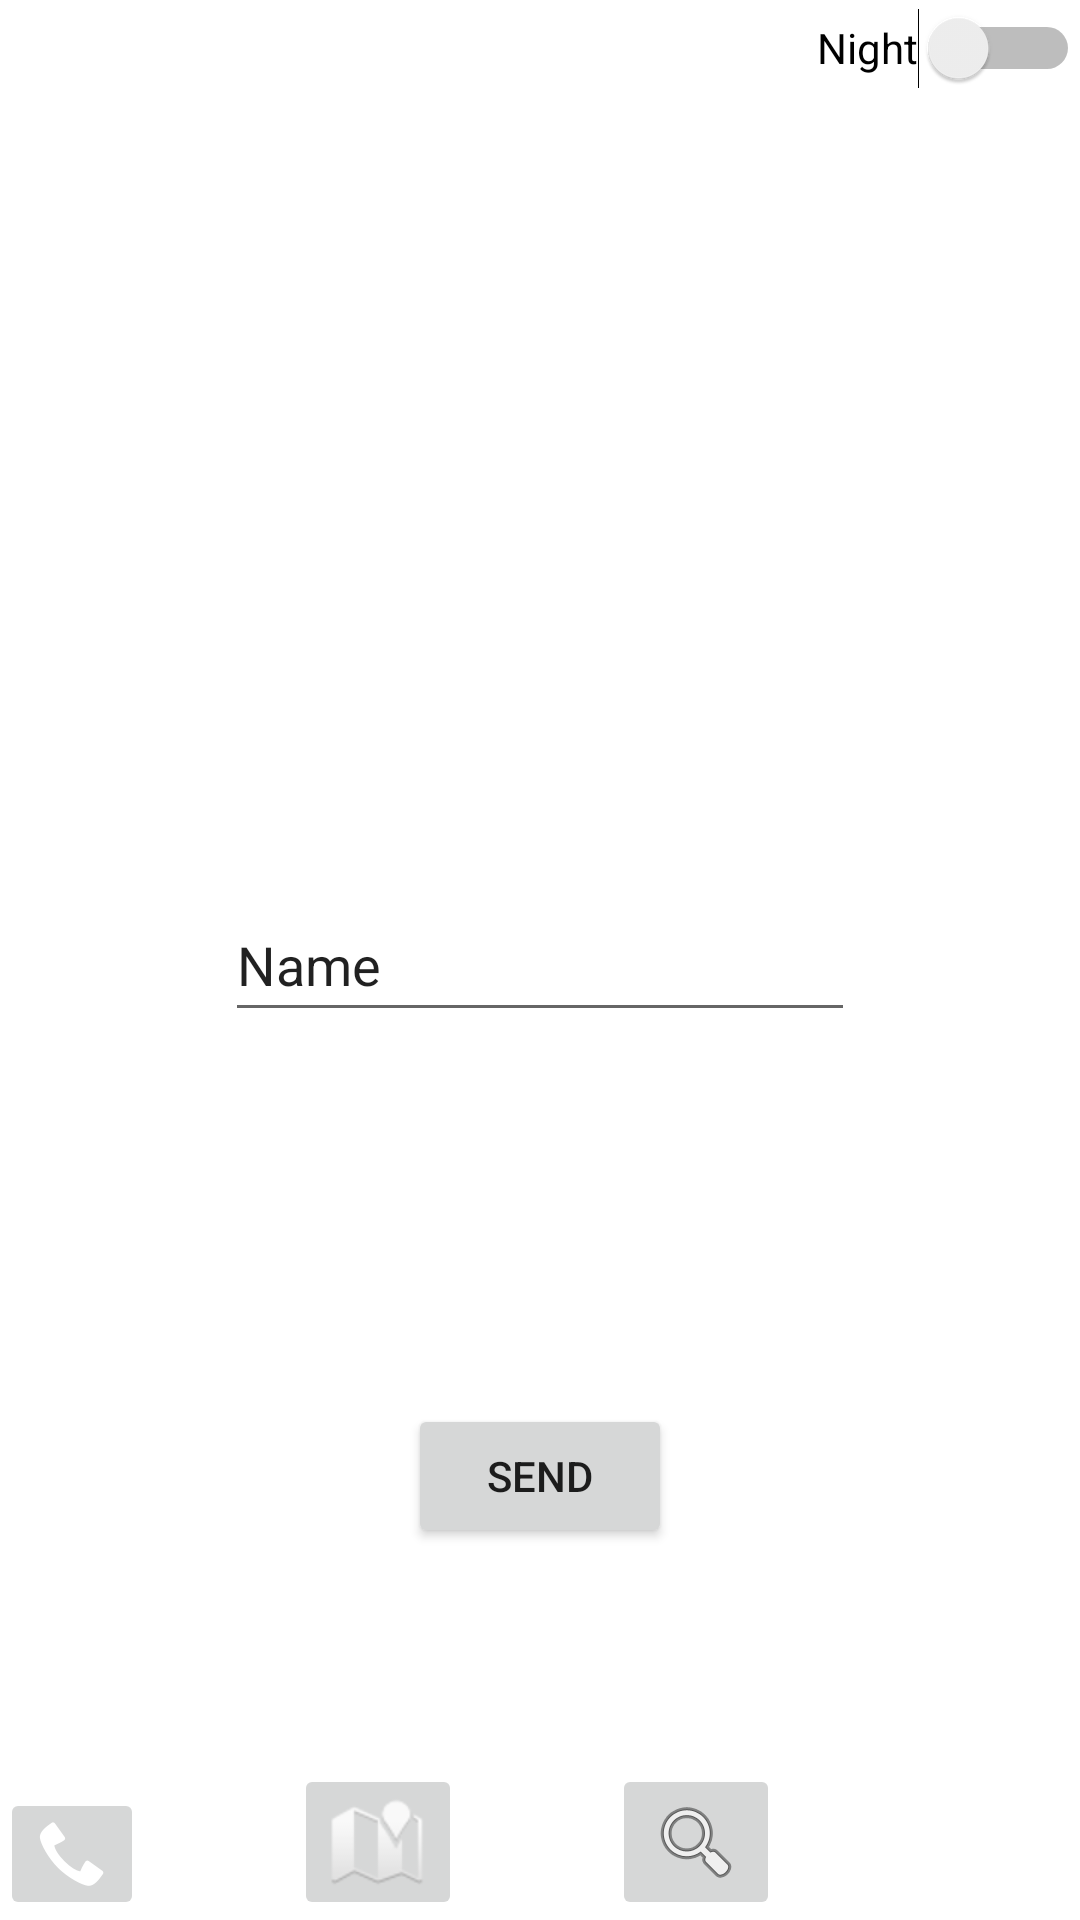

Android layout source for this screen:
<!-- AndroidManifest.xml: application theme Theme.MessageKeatprichar -->
<!-- res/layout/activity_main.xml -->
<?xml version="1.0" encoding="utf-8"?>
<androidx.constraintlayout.widget.ConstraintLayout xmlns:android="http://schemas.android.com/apk/res/android"
    xmlns:app="http://schemas.android.com/apk/res-auto"
    xmlns:tools="http://schemas.android.com/tools"
    android:id="@+id/clMain"
    android:layout_width="match_parent"
    android:layout_height="match_parent"
    tools:context=".MainActivity">

    <EditText
        android:id="@+id/etMessage"
        android:layout_width="wrap_content"
        android:layout_height="wrap_content"
        android:ems="10"
        android:inputType="textPersonName"
        android:minHeight="48dp"
        android:text="Name"
        app:layout_constraintBottom_toBottomOf="parent"
        app:layout_constraintEnd_toEndOf="parent"
        app:layout_constraintStart_toStartOf="parent"
        app:layout_constraintTop_toTopOf="parent" />

    <Button
        android:id="@+id/btnSend"
        android:layout_width="wrap_content"
        android:layout_height="wrap_content"
        android:text="Send"
        app:layout_constraintBottom_toBottomOf="parent"
        app:layout_constraintEnd_toEndOf="parent"
        app:layout_constraintStart_toStartOf="parent"
        app:layout_constraintTop_toBottomOf="@+id/etMessage" />

    <ImageButton
        android:id="@+id/btnCall"
        android:layout_width="wrap_content"
        android:layout_height="wrap_content"
        android:contentDescription="Call"
        app:layout_constraintBottom_toBottomOf="parent"
        app:layout_constraintStart_toStartOf="parent"
        app:srcCompat="@android:drawable/stat_sys_phone_call" />

    <ImageButton
        android:id="@+id/btnMap"
        android:layout_width="wrap_content"
        android:layout_height="wrap_content"
        android:layout_marginStart="50dp"
        android:contentDescription="Map"
        app:layout_constraintBottom_toBottomOf="parent"
        app:layout_constraintStart_toEndOf="@+id/btnCall"
        app:srcCompat="@android:drawable/ic_dialog_map" />

    <ImageButton
        android:id="@+id/btnWeb"
        android:layout_width="wrap_content"
        android:layout_height="wrap_content"
        android:layout_marginStart="50dp"
        android:contentDescription="Webpage"
        app:layout_constraintBottom_toBottomOf="parent"
        app:layout_constraintStart_toEndOf="@+id/btnMap"
        app:srcCompat="@android:drawable/ic_menu_search" />

    <Switch
        android:id="@+id/swNight"
        android:layout_width="wrap_content"
        android:layout_height="wrap_content"
        android:minHeight="32dp"
        android:text="Night"
        app:layout_constraintEnd_toEndOf="parent"
        app:layout_constraintTop_toTopOf="parent" />
</androidx.constraintlayout.widget.ConstraintLayout>
<!-- resources referenced by this layout -->
<resources>
  <style name="Theme.MessageKeatprichar" parent="Theme.MaterialComponents.DayNight.DarkActionBar">
          
          <item name="colorPrimary">@color/purple_500</item>
          <item name="colorPrimaryVariant">@color/purple_700</item>
          <item name="colorOnPrimary">@color/white</item>
          
          <item name="colorSecondary">@color/teal_200</item>
          <item name="colorSecondaryVariant">@color/teal_700</item>
          <item name="colorOnSecondary">@color/black</item>
          
          <item name="android:statusBarColor" tools:targetApi="l">?attr/colorPrimaryVariant</item>
          
      </style>
  <!-- not gathered from this repository: default colours our renderer supplied (Android Studio template values) -->
  <color name="purple_500">#FF6200EE</color>
  <color name="purple_700">#FF3700B3</color>
  <color name="teal_200">#FF03DAC5</color>
  <color name="teal_700">#FF018786</color>
  <color name="black">#FF000000</color>
  <color name="white">#FFFFFFFF</color>
</resources>
